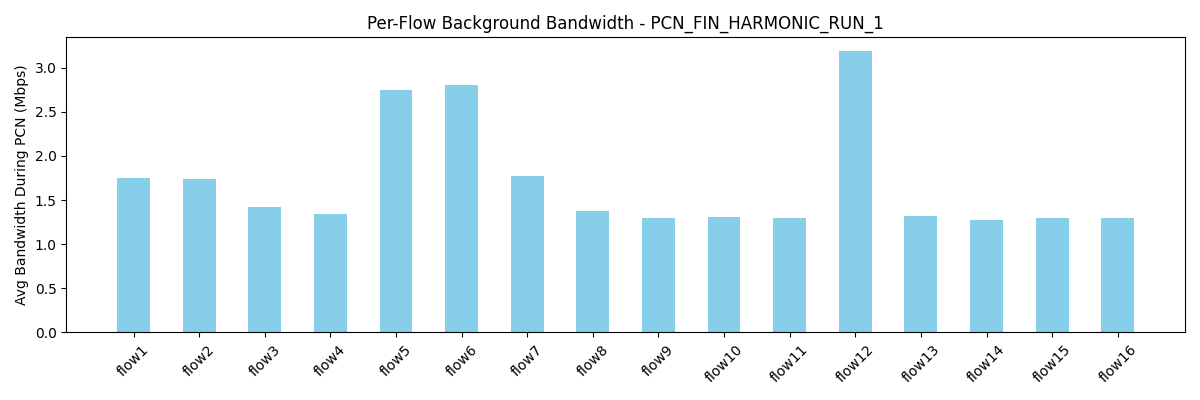

Values plotted in this chart, from the file beside it:
flow, avg_bw_before, avg_bw_during, avg_bw_after
flow1, 5.147, 1.749, 4.355
flow2, 4.818, 1.733, 4.361
flow3, 5.043, 1.416, 4.36
flow4, 4.668, 1.345, 4.319
flow5, 4.843, 2.742, 4.359
flow6, 5.133, 2.806, 4.341
flow7, 4.705, 1.768, 4.314
flow8, 4.685, 1.38, 4.354
flow9, 4.582, 1.293, 4.306
flow10, 4.645, 1.306, 4.307
flow11, 4.444, 1.293, 4.308
flow12, 5.199, 3.183, 4.335
flow13, 4.392, 1.32, 4.336
flow14, 4.501, 1.271, 4.341
flow15, 4.55, 1.294, 4.277
flow16, 4.109, 1.299, 4.316
